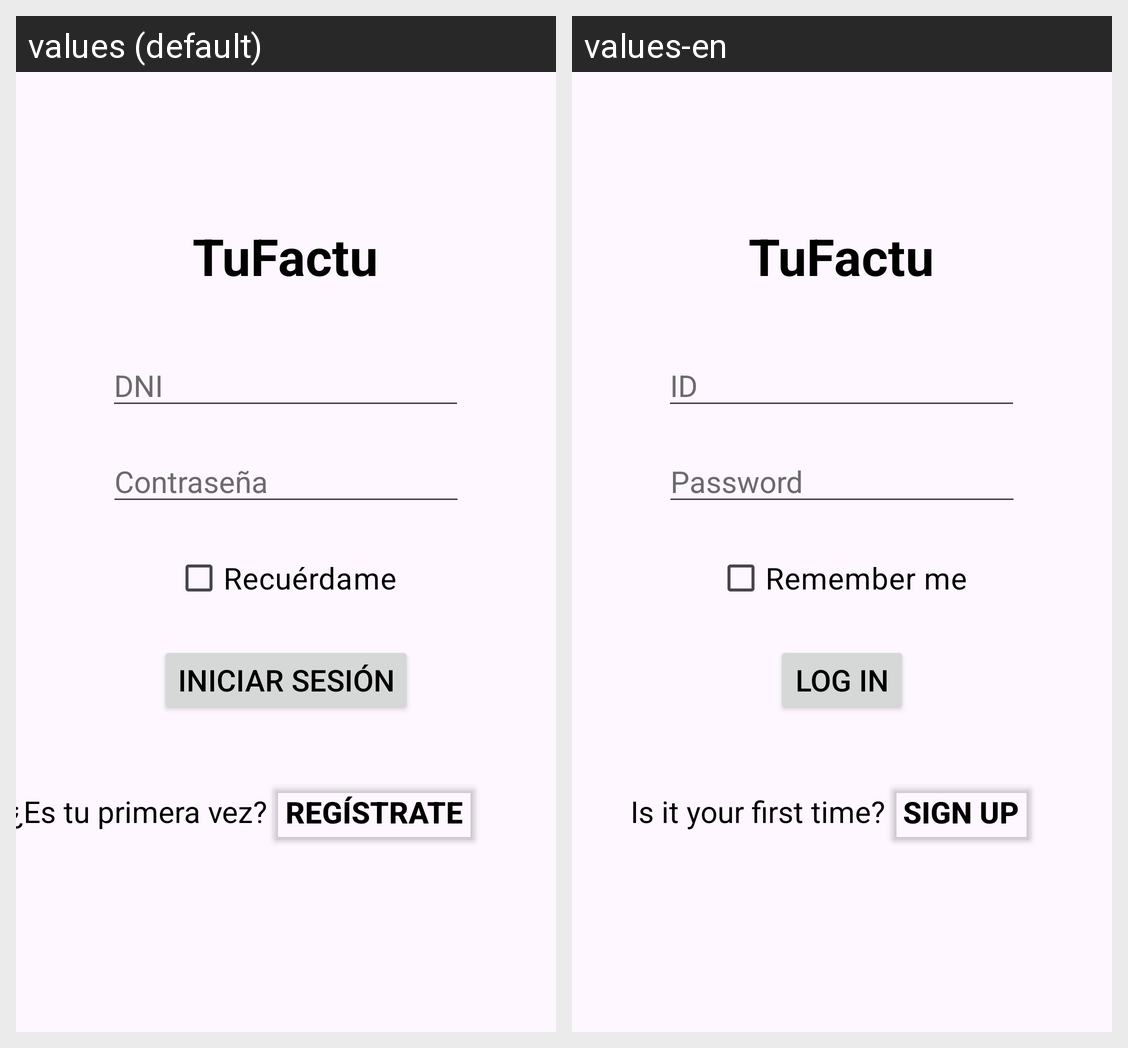

The same Android screen rendered under two of its app's locales, left to right. List the strings drawn on it with the default value and each locale's translation.
Android screen res/layout/activity_main.xml rendered under 2 locales, left to right: values (default), values-en. Device: Nexus 5 (rendered at 1080×1920; each locale shown at half size, 540×960, under a caption strip naming it); theme Theme.TuFactu.
Strings drawn on this screen, with the default value and each locale's value (text and hints the layout hard-codes, and strings that could not be matched under every locale, appear in the picture but are not listed):

app_name
  values: TuFactu
  values-en: TuFactu

but_registro
  values: Regístrate
  values-en: Sign up

tv_registro
  values: ¿Es tu primera vez?
  values-en: Is it your first time?

et_dni
  values: DNI
  values-en: ID

but_iniciar_sesion
  values: Iniciar sesión
  values-en: Log in

check_recordar
  values: Recuérdame
  values-en: Remember me

et_contrasena
  values: Contraseña
  values-en: Password
